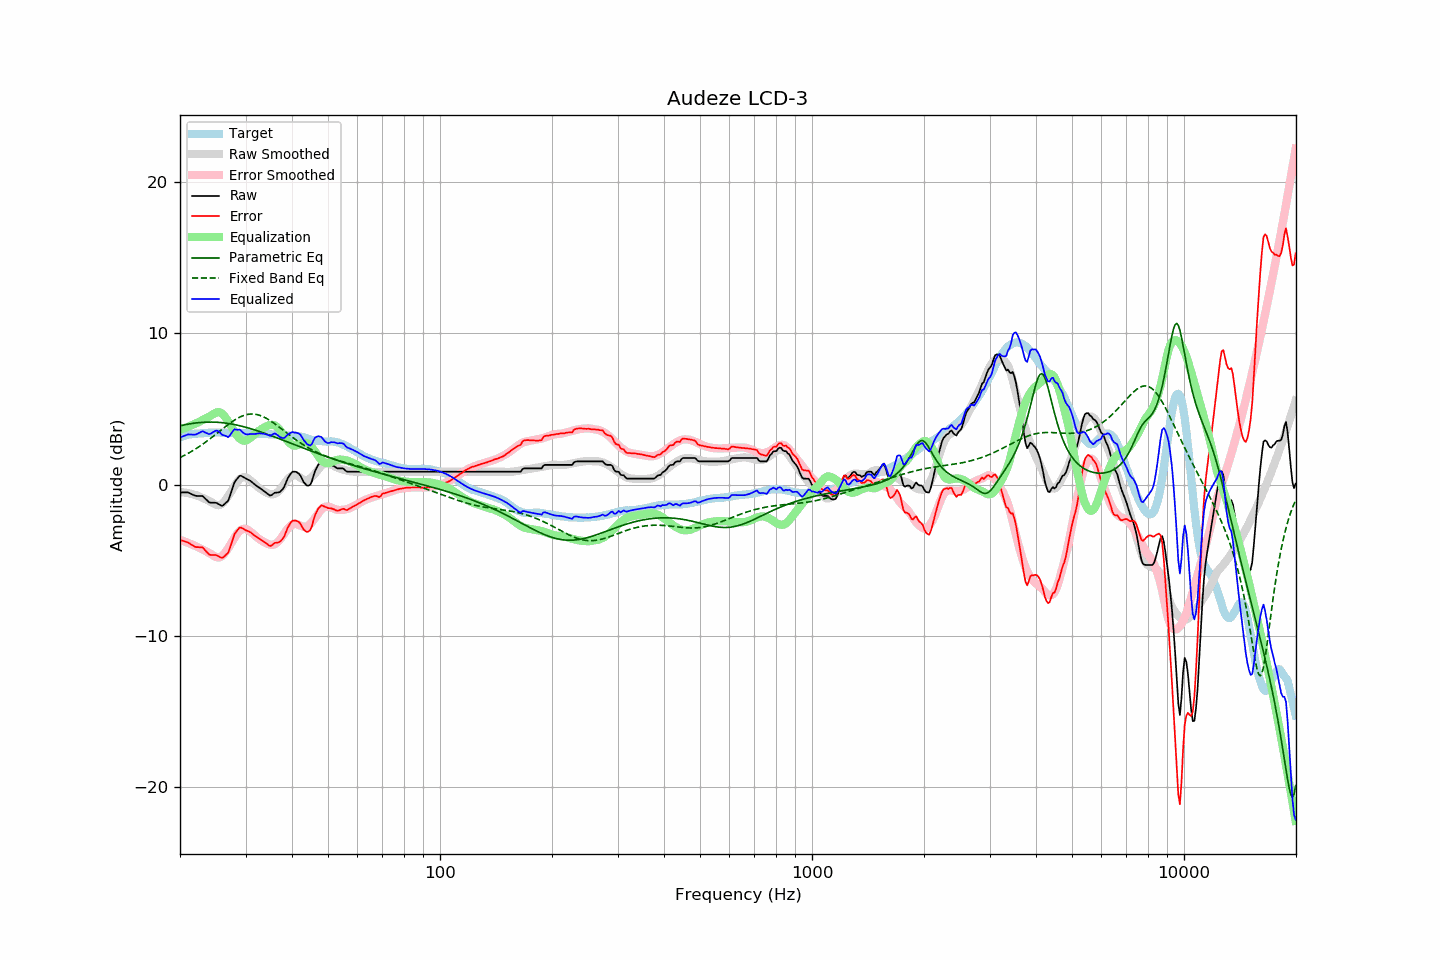

Values plotted in this chart, from the file beside it:
frequency, raw, error, smoothed, error_smoothed, equalization, parametric_eq, fixed_band_eq, equalized_raw, equalized_smoothed, target
20.00, -0.50, -3.64, -0.48, -3.63, 3.63, 3.90, 1.80, 3.13, 3.15, 3.13
20.20, -0.50, -3.68, -0.49, -3.67, 3.67, 3.92, 1.85, 3.17, 3.18, 3.17
20.40, -0.50, -3.71, -0.50, -3.71, 3.71, 3.94, 1.91, 3.21, 3.21, 3.20
20.61, -0.50, -3.74, -0.52, -3.75, 3.75, 3.97, 1.96, 3.25, 3.24, 3.23
20.81, -0.50, -3.78, -0.53, -3.79, 3.79, 3.99, 2.02, 3.29, 3.26, 3.27
21.02, -0.50, -3.82, -0.55, -3.84, 3.84, 4.01, 2.07, 3.33, 3.28, 3.31
21.23, -0.55, -3.88, -0.57, -3.88, 3.88, 4.03, 2.13, 3.32, 3.31, 3.32
21.44, -0.61, -3.95, -0.60, -3.92, 3.92, 4.04, 2.20, 3.32, 3.33, 3.34
21.66, -0.65, -4.02, -0.62, -3.97, 3.97, 4.06, 2.26, 3.32, 3.34, 3.36
21.87, -0.71, -4.08, -0.65, -4.02, 4.02, 4.07, 2.32, 3.31, 3.36, 3.37
22.09, -0.73, -4.12, -0.69, -4.06, 4.06, 4.09, 2.39, 3.33, 3.38, 3.38
22.31, -0.73, -4.12, -0.72, -4.11, 4.11, 4.10, 2.46, 3.38, 3.39, 3.38
22.54, -0.73, -4.13, -0.77, -4.17, 4.17, 4.11, 2.53, 3.43, 3.40, 3.39
22.76, -0.73, -4.14, -0.81, -4.22, 4.22, 4.12, 2.60, 3.49, 3.41, 3.40
22.99, -0.73, -4.14, -0.86, -4.28, 4.28, 4.13, 2.67, 3.54, 3.42, 3.40
23.22, -0.83, -4.25, -0.91, -4.33, 4.33, 4.13, 2.75, 3.49, 3.42, 3.41
23.45, -0.95, -4.37, -0.95, -4.38, 4.38, 4.14, 2.82, 3.44, 3.43, 3.42
23.69, -1.04, -4.47, -1.01, -4.44, 4.44, 4.14, 2.90, 3.40, 3.43, 3.43
23.92, -1.15, -4.60, -1.06, -4.50, 4.50, 4.14, 2.98, 3.35, 3.44, 3.44
24.16, -1.18, -4.64, -1.12, -4.56, 4.56, 4.15, 3.06, 3.37, 3.44, 3.45
24.40, -1.18, -4.65, -1.18, -4.62, 4.62, 4.14, 3.15, 3.44, 3.44, 3.46
24.65, -1.18, -4.64, -1.24, -4.69, 4.69, 4.14, 3.23, 3.51, 3.45, 3.45
24.89, -1.19, -4.64, -1.30, -4.75, 4.75, 4.14, 3.31, 3.57, 3.45, 3.45
25.14, -1.22, -4.67, -1.34, -4.79, 4.79, 4.13, 3.40, 3.58, 3.45, 3.45
25.39, -1.28, -4.73, -1.35, -4.80, 4.80, 4.13, 3.48, 3.53, 3.45, 3.45
25.65, -1.33, -4.79, -1.33, -4.78, 4.78, 4.12, 3.57, 3.44, 3.45, 3.45
25.91, -1.39, -4.83, -1.27, -4.72, 4.72, 4.11, 3.65, 3.32, 3.45, 3.43
26.16, -1.34, -4.78, -1.17, -4.62, 4.62, 4.10, 3.74, 3.28, 3.45, 3.44
26.43, -1.25, -4.69, -1.05, -4.50, 4.50, 4.08, 3.82, 3.25, 3.44, 3.44
26.69, -1.14, -4.59, -0.91, -4.35, 4.35, 4.07, 3.90, 3.20, 3.44, 3.44
26.96, -1.05, -4.49, -0.75, -4.19, 4.19, 4.05, 3.98, 3.14, 3.44, 3.44
27.23, -0.76, -4.20, -0.58, -4.02, 4.02, 4.04, 4.06, 3.26, 3.44, 3.44
27.50, -0.44, -3.88, -0.41, -3.84, 3.84, 4.02, 4.14, 3.41, 3.43, 3.44
27.77, -0.10, -3.53, -0.23, -3.67, 3.67, 4.00, 4.21, 3.57, 3.43, 3.43
28.05, 0.19, -3.25, -0.06, -3.49, 3.49, 3.98, 4.28, 3.68, 3.43, 3.43
28.33, 0.32, -3.10, 0.10, -3.33, 3.33, 3.96, 4.35, 3.64, 3.43, 3.41
28.62, 0.45, -2.97, 0.24, -3.18, 3.18, 3.93, 4.41, 3.63, 3.43, 3.42
28.90, 0.59, -2.84, 0.36, -3.07, 3.07, 3.91, 4.46, 3.65, 3.42, 3.42
29.19, 0.60, -2.82, 0.44, -2.98, 2.98, 3.88, 4.51, 3.58, 3.42, 3.41
29.48, 0.53, -2.89, 0.49, -2.93, 2.93, 3.86, 4.56, 3.47, 3.42, 3.42
29.78, 0.48, -2.95, 0.50, -2.91, 2.91, 3.83, 4.59, 3.39, 3.41, 3.42
30.08, 0.42, -3.01, 0.48, -2.92, 2.92, 3.80, 4.63, 3.34, 3.41, 3.42
30.38, 0.36, -3.05, 0.43, -2.97, 2.97, 3.77, 4.65, 3.33, 3.40, 3.40
30.68, 0.31, -3.10, 0.36, -3.04, 3.04, 3.74, 4.67, 3.34, 3.40, 3.40
30.99, 0.25, -3.15, 0.28, -3.12, 3.12, 3.71, 4.68, 3.36, 3.39, 3.39
31.30, 0.16, -3.24, 0.19, -3.20, 3.20, 3.67, 4.68, 3.36, 3.39, 3.39
31.61, 0.07, -3.33, 0.09, -3.29, 3.29, 3.64, 4.67, 3.36, 3.39, 3.39
31.93, -0.02, -3.40, -0.01, -3.39, 3.39, 3.61, 4.66, 3.36, 3.38, 3.37
32.24, -0.10, -3.46, -0.11, -3.48, 3.48, 3.57, 4.64, 3.39, 3.37, 3.36
32.57, -0.16, -3.53, -0.19, -3.56, 3.56, 3.54, 4.61, 3.40, 3.37, 3.36
32.89, -0.24, -3.60, -0.27, -3.63, 3.63, 3.50, 4.57, 3.40, 3.36, 3.36
33.22, -0.31, -3.68, -0.34, -3.70, 3.70, 3.46, 4.53, 3.39, 3.36, 3.36
33.55, -0.40, -3.75, -0.41, -3.77, 3.77, 3.43, 4.49, 3.37, 3.35, 3.35
33.89, -0.47, -3.83, -0.48, -3.82, 3.82, 3.39, 4.43, 3.35, 3.35, 3.35
34.23, -0.55, -3.91, -0.53, -3.88, 3.88, 3.35, 4.38, 3.32, 3.34, 3.35
34.57, -0.63, -3.98, -0.58, -3.92, 3.92, 3.31, 4.31, 3.29, 3.34, 3.34
34.92, -0.71, -4.05, -0.62, -3.95, 3.95, 3.27, 4.25, 3.24, 3.33, 3.33
35.27, -0.68, -4.01, -0.64, -3.96, 3.96, 3.23, 4.18, 3.29, 3.33, 3.33
35.62, -0.59, -3.92, -0.63, -3.96, 3.96, 3.19, 4.10, 3.36, 3.32, 3.32
35.97, -0.52, -3.84, -0.60, -3.92, 3.92, 3.15, 4.03, 3.40, 3.32, 3.31
... 635 more rows
